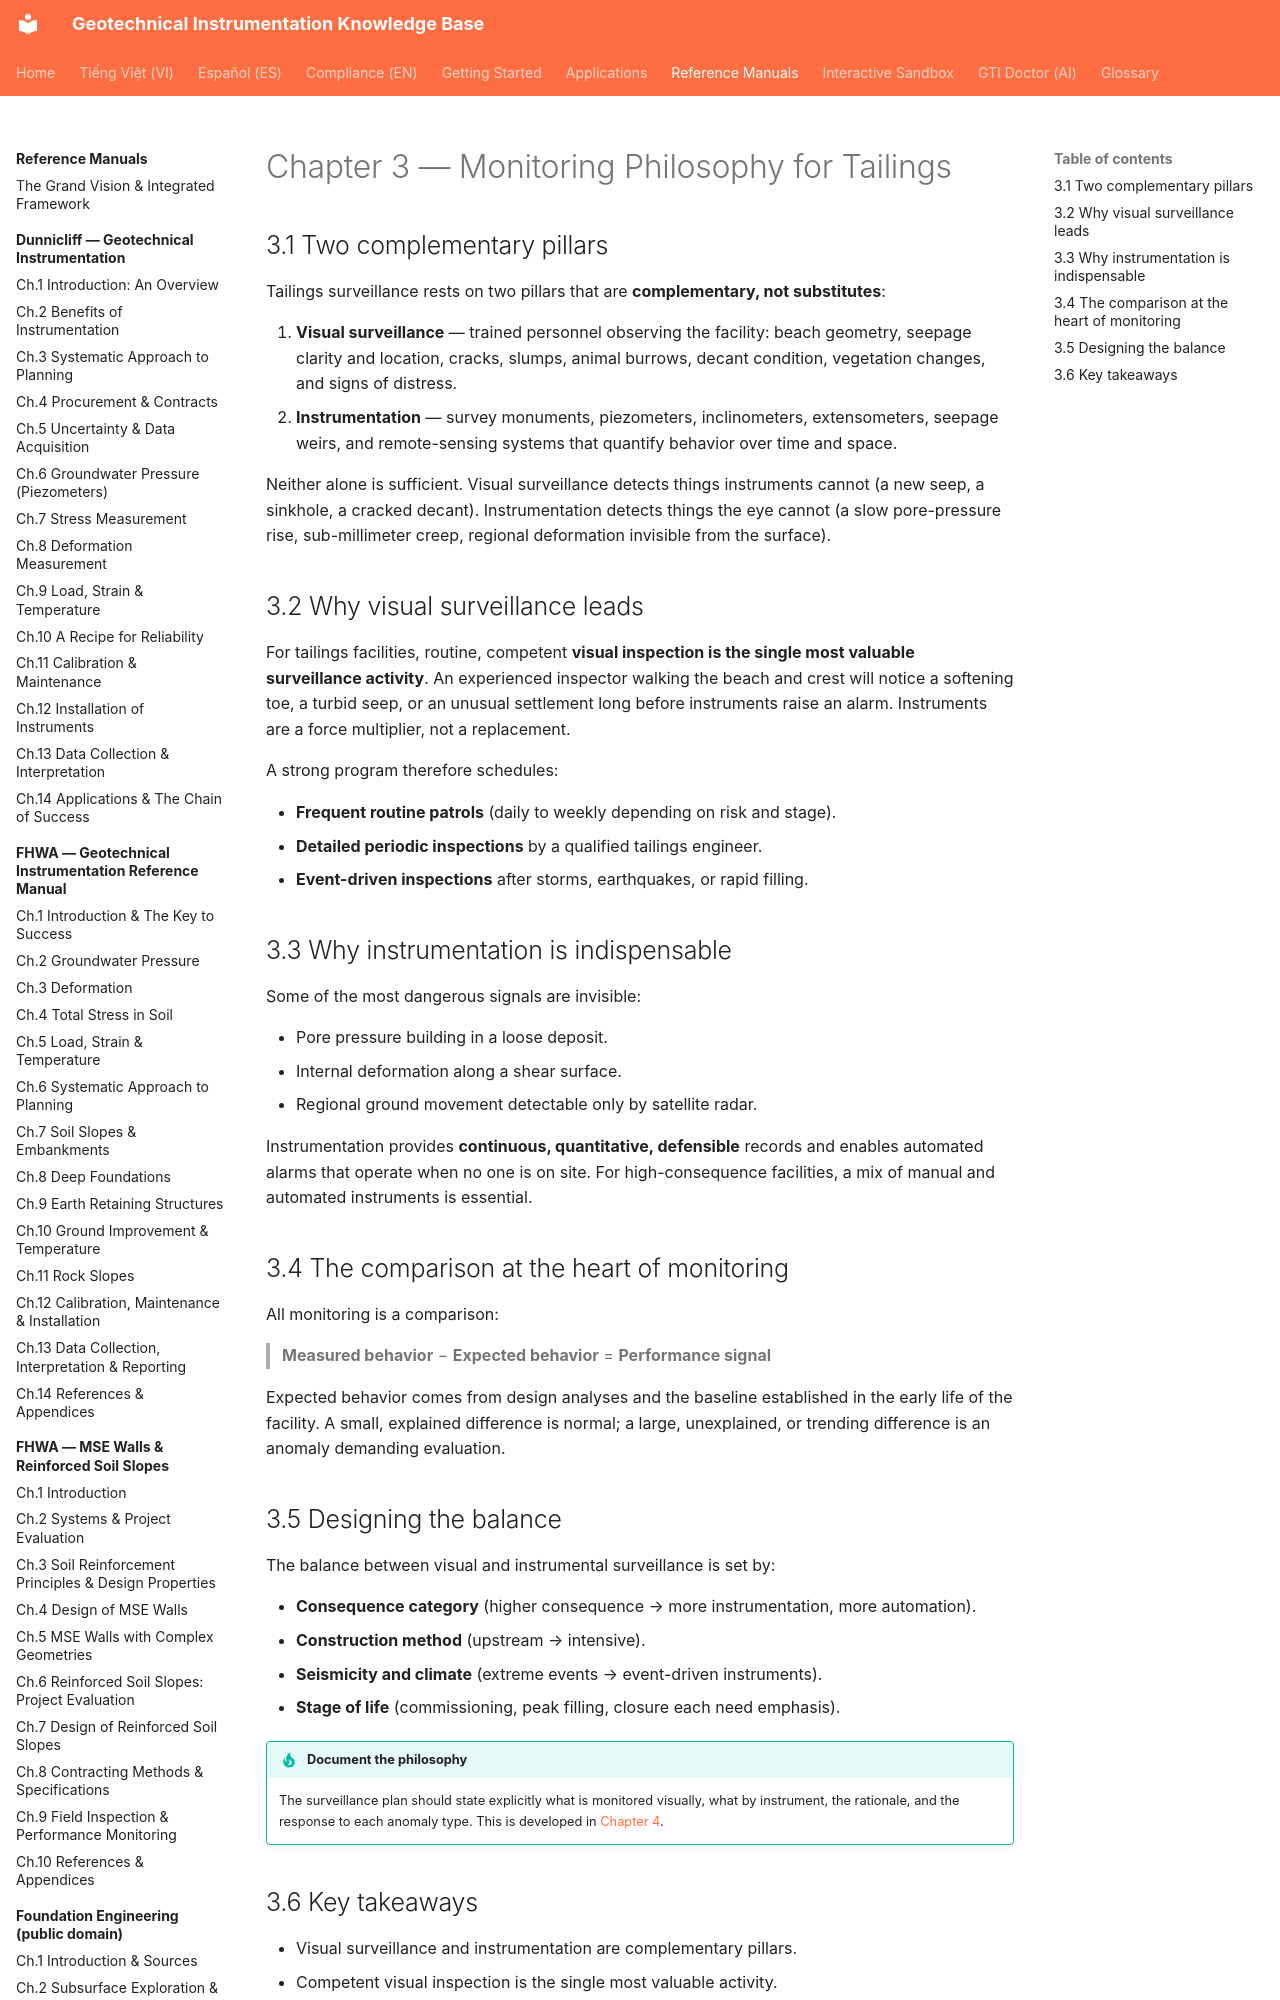

repository: geoinst/geoinst.github.io · page: reference-manuals/tailings-dam-safety/chapter-03-philosophy/index.html · generator: mkdocs

---
lang: en
lang_alt: vi/reference-manuals/tailings-dam-safety/chapter-03-philosophy/
---
# Chapter 3 — Monitoring Philosophy for Tailings

## 3.1 Two complementary pillars

Tailings surveillance rests on two pillars that are **complementary, not
substitutes**:

1. **Visual surveillance** — trained personnel observing the facility: beach
   geometry, seepage clarity and location, cracks, slumps, animal burrows,
   decant condition, vegetation changes, and signs of distress.
2. **Instrumentation** — survey monuments, piezometers, inclinometers,
   extensometers, seepage weirs, and remote-sensing systems that quantify
   behavior over time and space.

Neither alone is sufficient. Visual surveillance detects things instruments
cannot (a new seep, a sinkhole, a cracked decant). Instrumentation detects
things the eye cannot (a slow pore-pressure rise, sub-millimeter creep,
regional deformation invisible from the surface).
